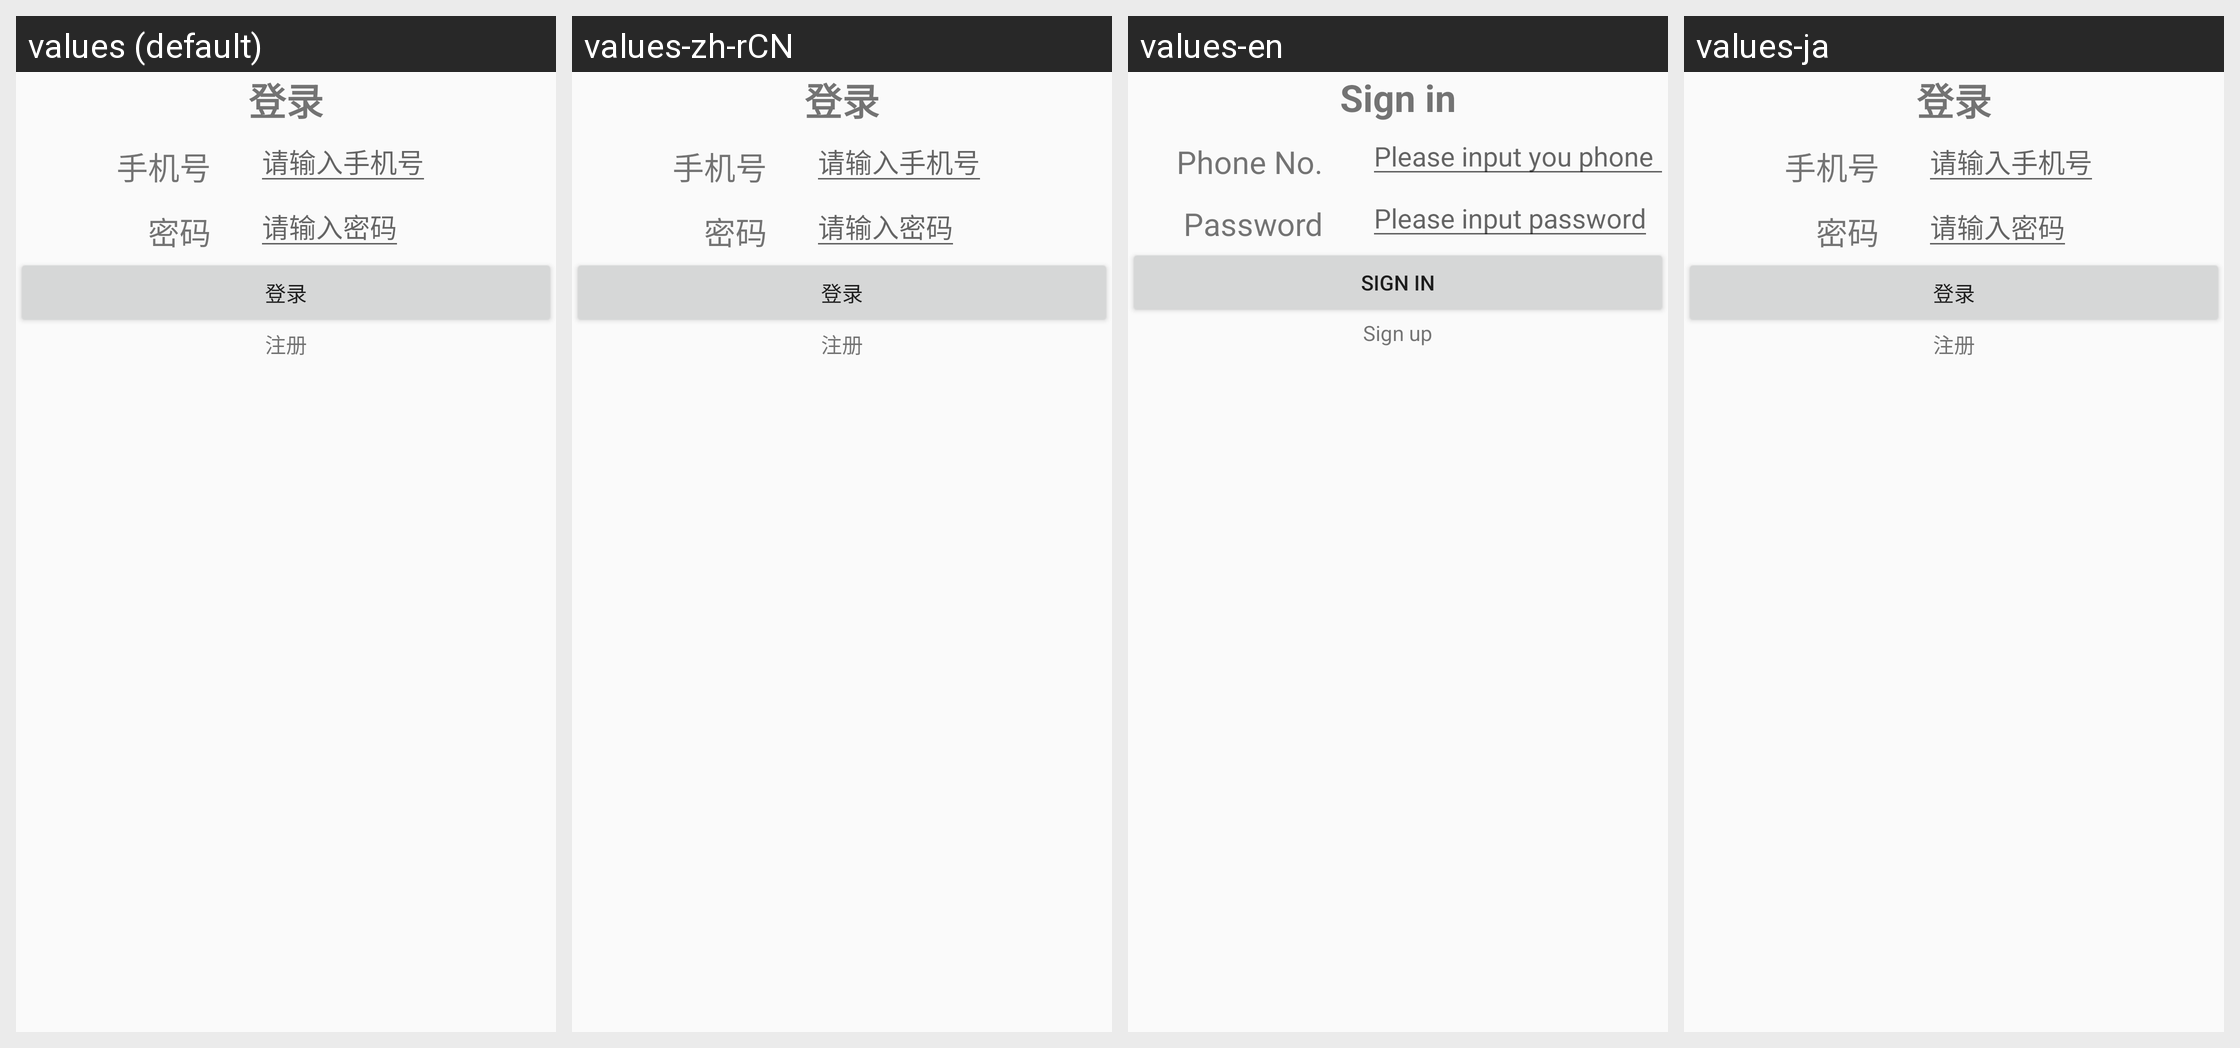

Translations of the strings shown on this Android screen, per locale in the grid:
Android screen res/layout/panel_login.xml rendered under 4 locales, left to right: values (default), values-zh-rCN, values-en, values-ja. Device: Nexus 5 (rendered at 1080×1920; each locale shown at half size, 540×960, under a caption strip naming it); theme AppTheme.
Other locales in the repository, not shown: values-ko, values-zh-rTW.
Strings drawn on this screen, with the default value and each locale's value (text and hints the layout hard-codes, and strings that could not be matched under every locale, appear in the picture but are not listed):

signin
  values: 登录
  values-zh-rCN: 登录
  values-en: Sign in
  values-ja: 登录  [not translated; the default value is used]

login_phone_no
  values: 手机号
  values-zh-rCN: 手机号
  values-en: Phone No.
  values-ja: 手机号  [not translated; the default value is used]

input_hint_phone_no
  values: 请输入手机号
  values-zh-rCN: 请输入手机号
  values-en: Please input you phone NO.
  values-ja: 请输入手机号  [not translated; the default value is used]

login_password
  values: 密码
  values-zh-rCN: 密码
  values-en: Password
  values-ja: 密码  [not translated; the default value is used]

input_hint_password
  values: 请输入密码
  values-zh-rCN: 请输入密码
  values-en: Please input password
  values-ja: 请输入密码  [not translated; the default value is used]

register
  values: 注册
  values-zh-rCN: 注册
  values-en: Sign up
  values-ja: 注册  [not translated; the default value is used]
